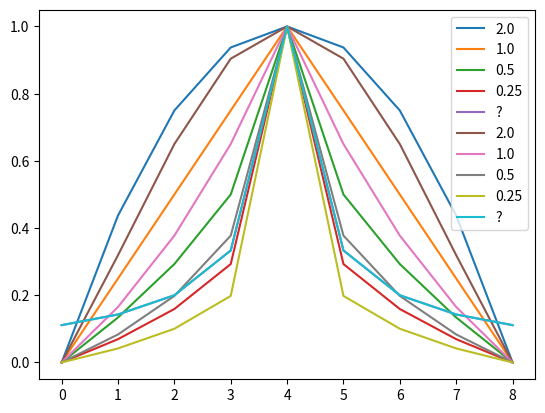

Source code (Python):
import matplotlib
import matplotlib.pyplot as plt
import numpy as np

_t = np.power(2, 3) # 7

t = _t - 0 # Variable!

n = t/2
g = t - n

exes = [2/np.power(2, _) for _ in range(0, 4)]
for ex in exes:
    z = np.zeros(t+1)
    print('@', ex, '\nn g')
    for n in range(t+1):
        g = t - n
        x = np.power(n+g, ex)/np.power(_t, ex)
        y = np.power(np.abs(n-g), ex)/np.power(_t, ex)
        z[n] = x-y
        print(n, g)
    plt.plot(z, label = ex)
    print('@', ex, '\n')
z = np.zeros(t+1)
for n in range(t+1):
    g = t - n
    x = n+g
    y = 1+np.abs(n-g)
    z[n] = (x/y)/_t
plt.plot(z, label = '?')
plt.legend()
plt.show()

exes = [2/np.power(2, _) for _ in range(0, 4)]
for ex in exes:
    z = np.zeros(t+1)
    # ex = 2
    for n in range(t+1):
        g = t - n
        x = np.power(n+g, ex)/np.power(_t, ex)
        y = np.power(np.abs(n-g), ex)/np.power(_t, ex)
        z[n] = (np.exp(x-y)-1)/(np.exp(1)-1)
    plt.plot(z, label = ex)
    # plt.show()
z = np.zeros(t+1)
for n in range(t+1):
    g = t - n
    x = n+g
    y = 1+np.abs(n-g)
    z[n] = (x/y)/_t
plt.plot(z, label = '?')
plt.legend()
plt.show()
